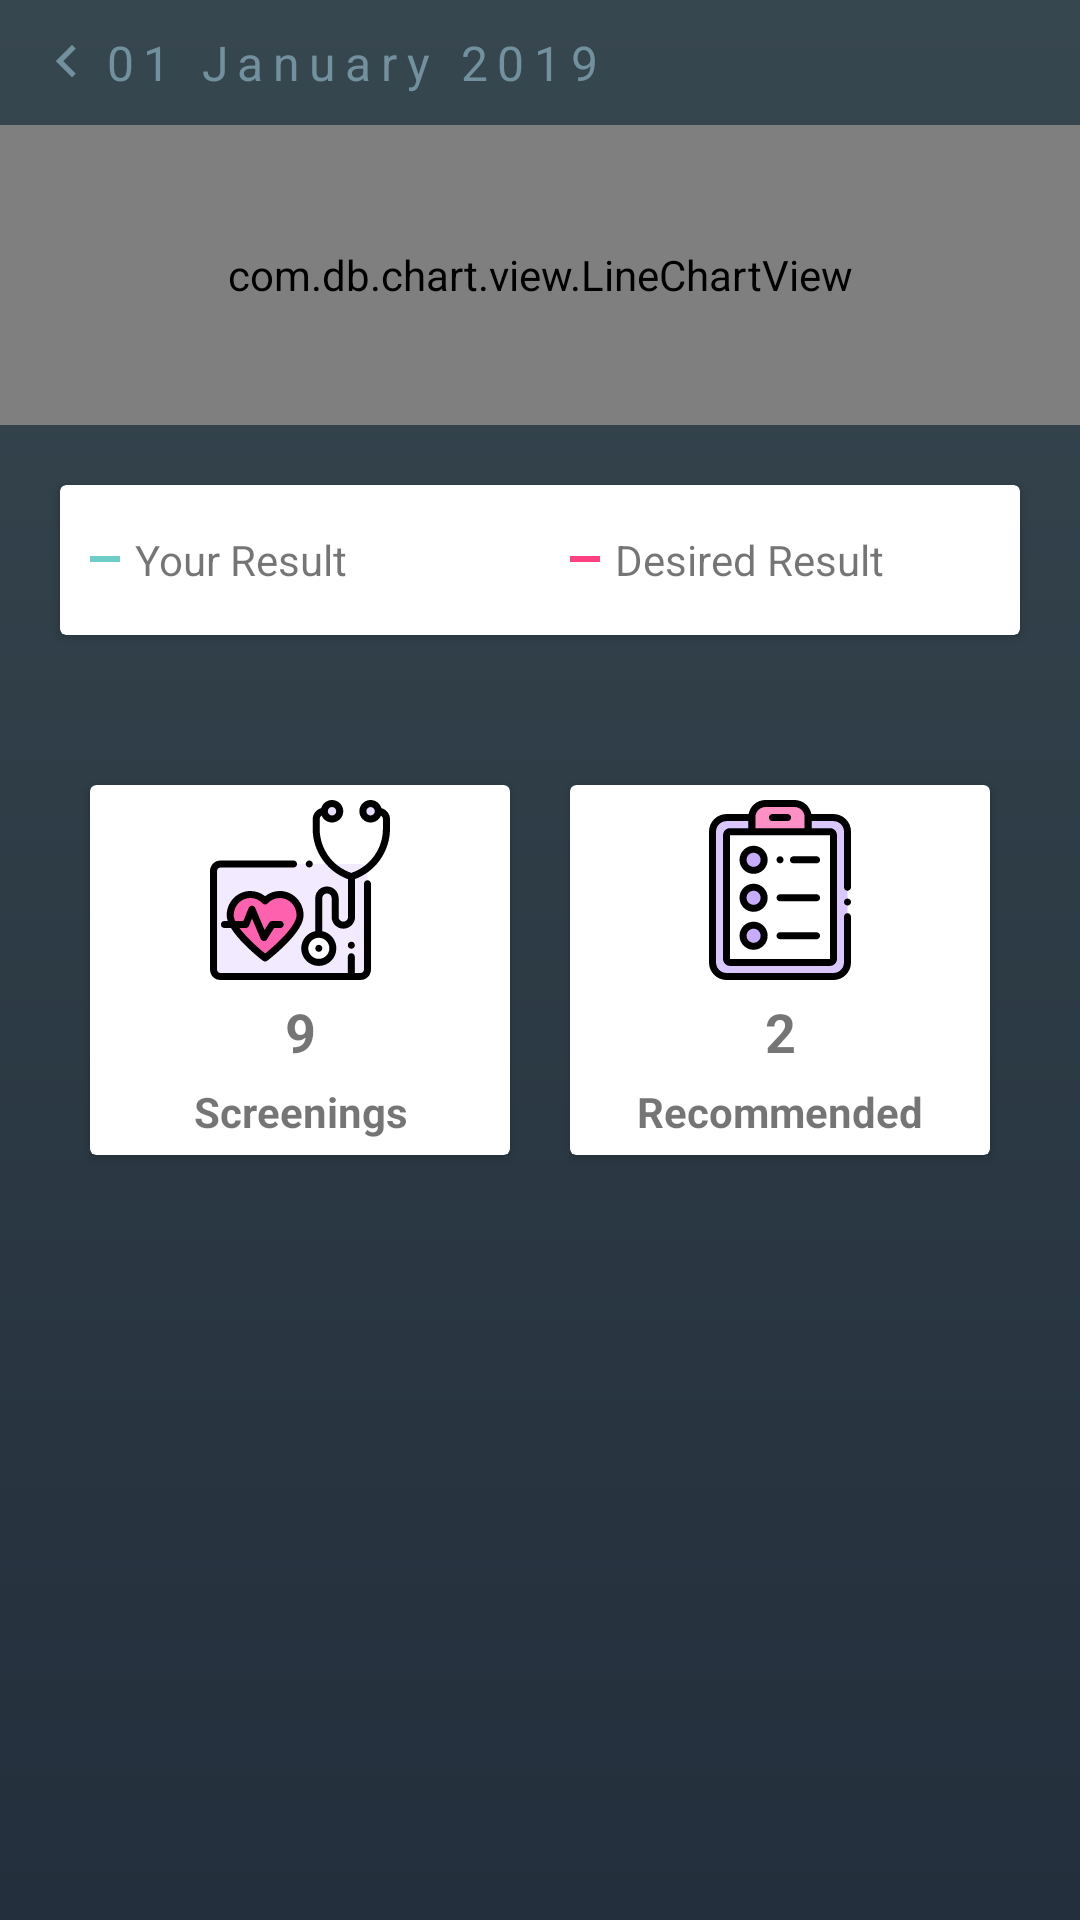

Write the Android layout XML for this screen, with the resource values it uses.
<!-- AndroidManifest.xml: application theme AppTheme -->
<!-- res/layout/fragment_home.xml -->
<FrameLayout xmlns:android="http://schemas.android.com/apk/res/android"
    xmlns:app="http://schemas.android.com/apk/res-auto"
    xmlns:tools="http://schemas.android.com/tools"
    android:layout_width="match_parent"
    android:layout_height="match_parent"
    android:background="@drawable/ic_background"
    tools:context="com.scriptfloor.scanvix.fragment.HomeFragment">

    <LinearLayout
        android:layout_width="match_parent"
        android:layout_height="match_parent"
        android:orientation="vertical">

        <LinearLayout
            android:layout_width="match_parent"
            android:layout_height="wrap_content"
            android:layout_margin="10dp"
            android:orientation="horizontal">

            <ImageView
                android:id="@+id/imageView"
                android:layout_width="wrap_content"
                android:layout_height="match_parent"
                app:srcCompat="@drawable/ic_arrow_left" />

            <TextView
                android:id="@+id/textView"
                style="@style/TitleTextTheme"
                android:layout_width="wrap_content"
                android:layout_height="wrap_content"
                android:text="01 January 2019" />

        </LinearLayout>

        <LinearLayout
            android:layout_width="match_parent"
            android:layout_height="wrap_content"
            android:orientation="horizontal">

        </LinearLayout>

        <com.db.chart.view.LineChartView
            android:id="@+id/linechart"
            android:layout_width="match_parent"
            android:layout_height="100dp"
            app:chart_shadowColor="@color/grey_blue"
            app:chart_labelColor="#e0f2f1ff"
            app:chart_fontSize="18px"/>

        <android.support.v7.widget.CardView
            android:layout_width="match_parent"
            android:layout_height="50dp"
            android:layout_margin="20dp">

            <LinearLayout
                android:layout_width="match_parent"
                android:layout_height="match_parent"
                android:gravity="center_vertical"
                android:orientation="horizontal">

                <LinearLayout
                    android:layout_width="match_parent"
                    android:layout_height="wrap_content"
                    android:layout_margin="5dp"
                    android:layout_weight="1"
                    android:gravity="center_vertical"
                    android:orientation="horizontal">

                    <View
                        android:layout_width="10dp"
                        android:layout_height="2dp"
                        android:layout_margin="5dp"
                        android:background="#FF6FCDC8" />

                    <TextView
                        android:layout_width="wrap_content"
                        android:layout_height="wrap_content"
                        android:text="Your Result" />
                </LinearLayout>

                <LinearLayout
                    android:layout_width="match_parent"
                    android:layout_height="wrap_content"
                    android:layout_margin="5dp"
                    android:layout_weight="1"
                    android:gravity="center_vertical"
                    android:orientation="horizontal">

                    <View
                        android:layout_width="10dp"
                        android:layout_height="2dp"
                        android:layout_margin="5dp"
                        android:background="@color/colorAccent" />

                    <TextView
                        android:layout_width="wrap_content"
                        android:layout_height="wrap_content"
                        android:text="Desired Result" />
                </LinearLayout>

            </LinearLayout>

        </android.support.v7.widget.CardView>

        <LinearLayout
            android:layout_width="match_parent"
            android:layout_height="wrap_content"
            android:layout_margin="20dp"
            android:orientation="horizontal">

            <android.support.v7.widget.CardView
                android:id="@+id/card1"
                android:layout_width="match_parent"
                android:layout_height="match_parent"
                android:layout_margin="10dp"
                android:layout_weight="1">

                <LinearLayout
                    android:layout_width="match_parent"
                    android:layout_height="match_parent"
                    android:orientation="vertical">

                    <ImageView
                        android:id="@+id/imageView2"
                        android:layout_width="match_parent"
                        android:layout_height="60dp"
                        android:layout_margin="5dp"
                        android:src="@drawable/ic_check" />

                    <TextView
                        android:id="@+id/txt_reviews"
                        android:layout_width="match_parent"
                        android:layout_height="wrap_content"
                        android:text="9"
                        android:textAlignment="center"
                        android:textSize="18sp"
                        android:textStyle="bold" />

                    <TextView
                        android:id="@+id/textView4"
                        android:layout_width="match_parent"
                        android:layout_height="wrap_content"
                        android:layout_margin="5dp"
                        android:text="Screenings"
                        android:textAlignment="center"
                        android:textStyle="bold" />
                </LinearLayout>
            </android.support.v7.widget.CardView>

            <android.support.v7.widget.CardView
                android:layout_width="match_parent"
                android:layout_height="match_parent"
                android:layout_margin="10dp"
                android:layout_weight="1">

                <LinearLayout
                    android:layout_width="match_parent"
                    android:layout_height="match_parent"
                    android:orientation="vertical">

                    <ImageView
                        android:id="@+id/imageView6"
                        android:layout_width="match_parent"
                        android:layout_height="60dp"
                        android:layout_margin="5dp"
                        android:src="@drawable/ic_test" />

                    <TextView
                        android:id="@+id/textView8"
                        android:layout_width="match_parent"
                        android:layout_height="wrap_content"
                        android:text="2"
                        android:textAlignment="center"
                        android:textSize="18sp"
                        android:textStyle="bold" />

                    <TextView
                        android:id="@+id/textView9"
                        android:layout_width="match_parent"
                        android:layout_height="wrap_content"
                        android:layout_margin="5dp"
                        android:text="Recommended"
                        android:textAlignment="center"
                        android:textStyle="bold" />
                </LinearLayout>
            </android.support.v7.widget.CardView>
        </LinearLayout>
    </LinearLayout>

</FrameLayout>
<!-- resources referenced by this layout -->
<resources>
  <color name="colorAccent">#ff4081</color>
  <color name="grey_blue">#72909d</color>
  <!-- drawable ic_arrow_left (drawable) -->
  <vector xmlns:android="http://schemas.android.com/apk/res/android"
          android:width="24dp"
          android:height="24dp"
          android:viewportWidth="24.0"
          android:viewportHeight="24.0">
      <path
          android:fillColor="#72909d"
          android:pathData="M15.41,16.09l-4.58,-4.59 4.58,-4.59L14,5.5l-6,6 6,6z"/>
  </vector>
  <!-- drawable ic_background (drawable) -->
  <?xml version="1.0" encoding="utf-8"?>
  <shape xmlns:android="http://schemas.android.com/apk/res/android"
      android:shape="rectangle">
      <gradient
          android:angle="-90"
          android:endColor="#ff232f3c"
          android:startColor="#ff37474f"
          android:type="linear" />
  </shape>
  <!-- drawable ic_check: vector/xml drawable (drawable, 4335 chars, omitted) -->
  <!-- drawable ic_test: vector/xml drawable (drawable, 3574 chars, omitted) -->
  <style name="TitleTextTheme" parent="TitleText">
          <item name="android:textColor">#ff72909d</item>
          <item name="android:textSize">16sp</item>
      </style>
  <style name="AppTheme" parent="Theme.AppCompat.Light.DarkActionBar">
          
          <item name="colorPrimary">@color/colorPrimary</item>
          <item name="colorPrimaryDark">@color/colorPrimaryDark</item>
          <item name="colorAccent">@color/colorAccent</item>
      </style>
  <style name="TitleText" parent="TitleText">
          <item name="android:textColor">#ff72909d</item>
          <item name="android:textSize">16sp</item>
          <item name="android:letterSpacing">0.2</item>
      </style>
  <color name="colorPrimary">#3f51b5</color>
  <color name="colorPrimaryDark">#303F9F</color>
</resources>
